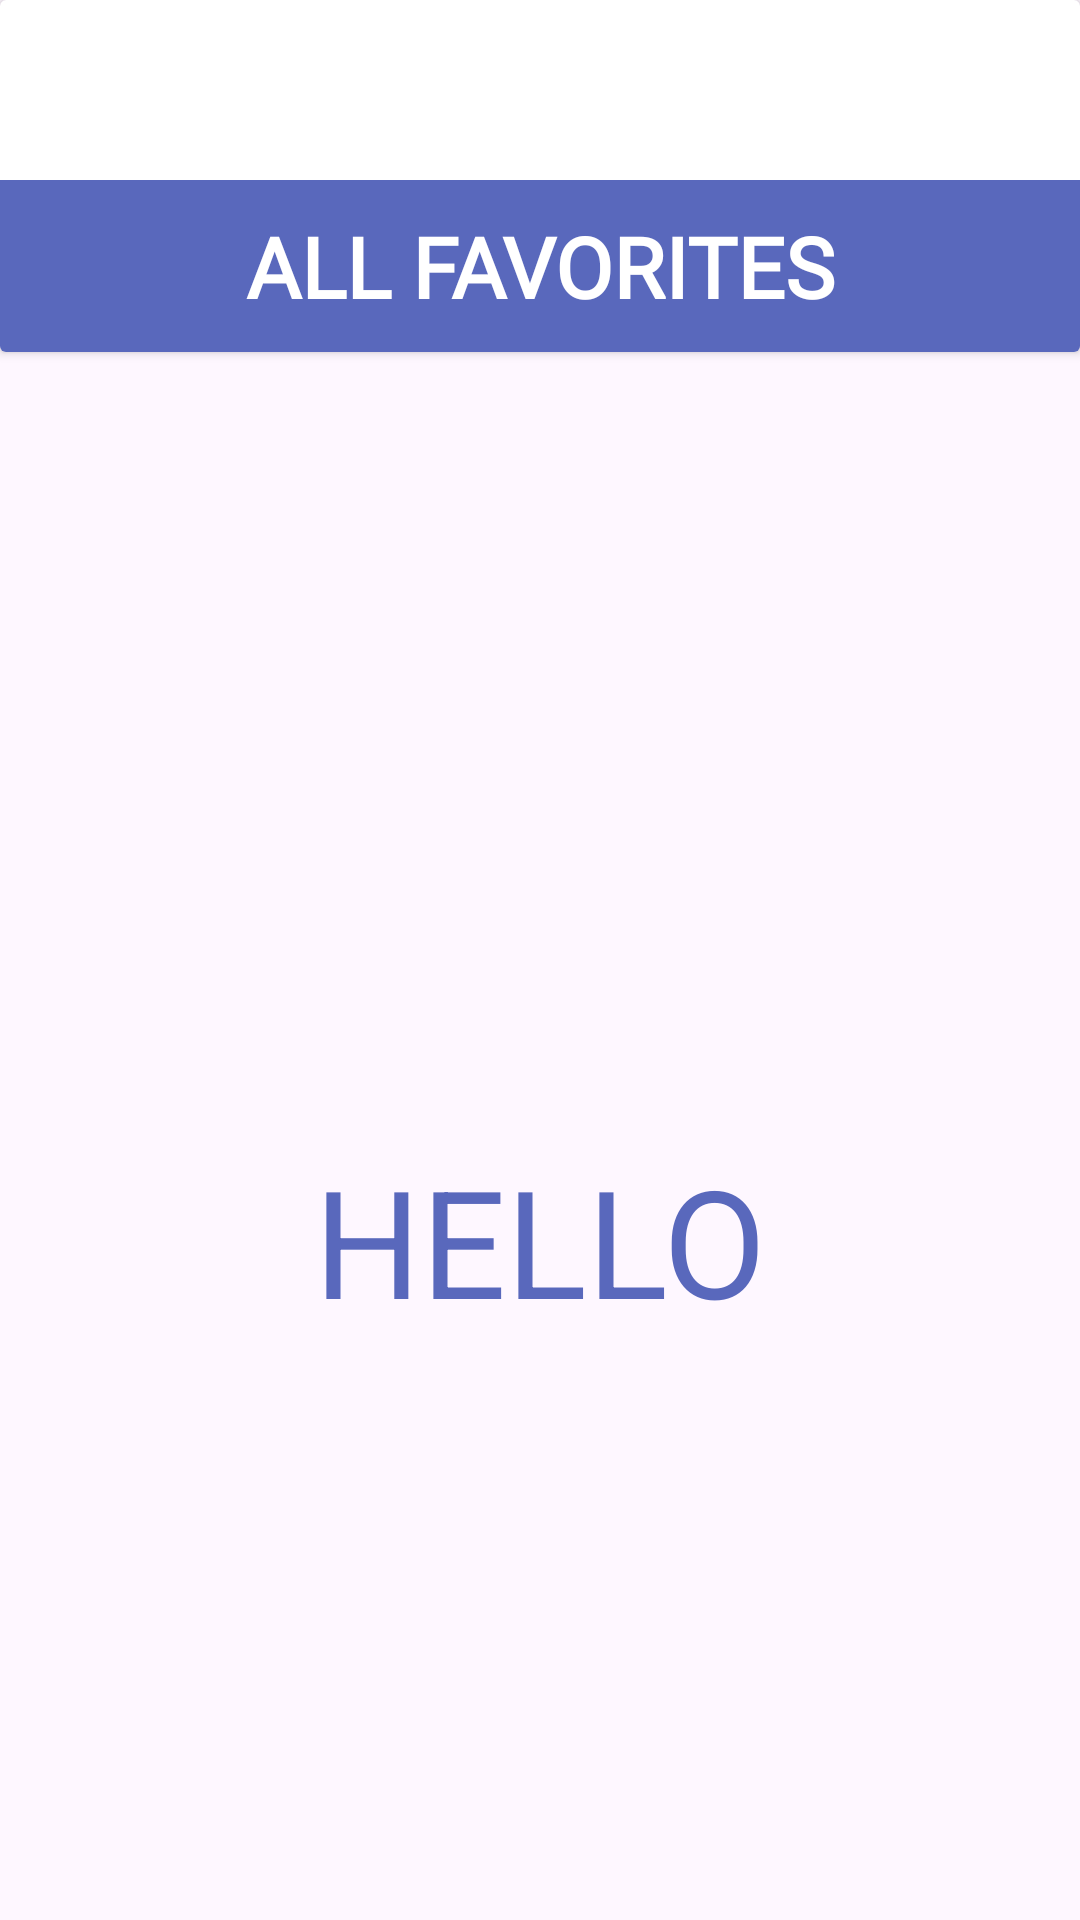

Reconstruct the res/layout file that produces this screen, plus the resources it refers to.
<!-- AndroidManifest.xml: application theme Theme.Project_Food -->
<!-- res/layout/fragment_wish.xml -->
<?xml version="1.0" encoding="utf-8"?>
<RelativeLayout
    xmlns:android="http://schemas.android.com/apk/res/android"
    xmlns:tools="http://schemas.android.com/tools"
    android:layout_width="match_parent"
    android:layout_height="match_parent"
    tools:context=".fragment.WishFragment">

    <androidx.cardview.widget.CardView
        android:layout_width="match_parent"
        android:layout_height="wrap_content"
        >

        <RelativeLayout
            android:layout_width="match_parent"
            android:layout_height="wrap_content"
            android:orientation="vertical">

            <TextView
                android:layout_width="match_parent"
                android:layout_height="wrap_content"
                android:text="ALL FAVORITES"
                android:textSize="28dp"
                android:gravity="center"
                android:textStyle="bold"
                android:fontFamily="@font/lato_bold"
                android:background="@color/pupple"
                android:textColor="@color/white"
                android:layout_marginTop="60dp"
                android:padding="10dp"/>

        </RelativeLayout>

    </androidx.cardview.widget.CardView>
    <ScrollView
        android:layout_width="match_parent"
        android:layout_height="wrap_content"
        android:scrollbars="none">

        <LinearLayout
            android:layout_width="match_parent"
            android:layout_height="wrap_content"
            android:orientation="vertical"
            android:layout_marginTop="120dp">

            <androidx.recyclerview.widget.RecyclerView
                android:id="@+id/recyclerviewFavorite"
                android:layout_width="match_parent"
                android:layout_height="wrap_content"
                android:layout_marginLeft="10dp"
                android:layout_marginRight="10dp"
                android:layout_marginTop="10dp"
                />

        </LinearLayout>

    </ScrollView>
    <TextView
        android:layout_width="match_parent"
        android:layout_height="wrap_content"
        android:layout_marginTop="380dp"
        android:text="HELLO"
        android:textColor="@color/pupple"
        android:textSize="50dp"
        android:gravity="center"
        />

</RelativeLayout>
<!-- resources referenced by this layout -->
<resources>
  <color name="pupple">#5968BC</color>
  <color name="white">#FFFFFFFF</color>
  <style name="Theme.Project_Food" parent="Base.Theme.Project_Food" />
  <style name="Base.Theme.Project_Food" parent="Theme.Material3.DayNight.NoActionBar">
          
          <item name="colorPrimary">@color/lightorange</item>
          <item name="colorPrimaryVariant">@color/white</item>
          <item name="android:textColorPrimary">@color/black</item>
          <item name="android:statusBarColor">@color/lightorange</item>
      </style>
  <color name="lightorange">#FF9800</color>
  <color name="black">#FF000000</color>
</resources>
